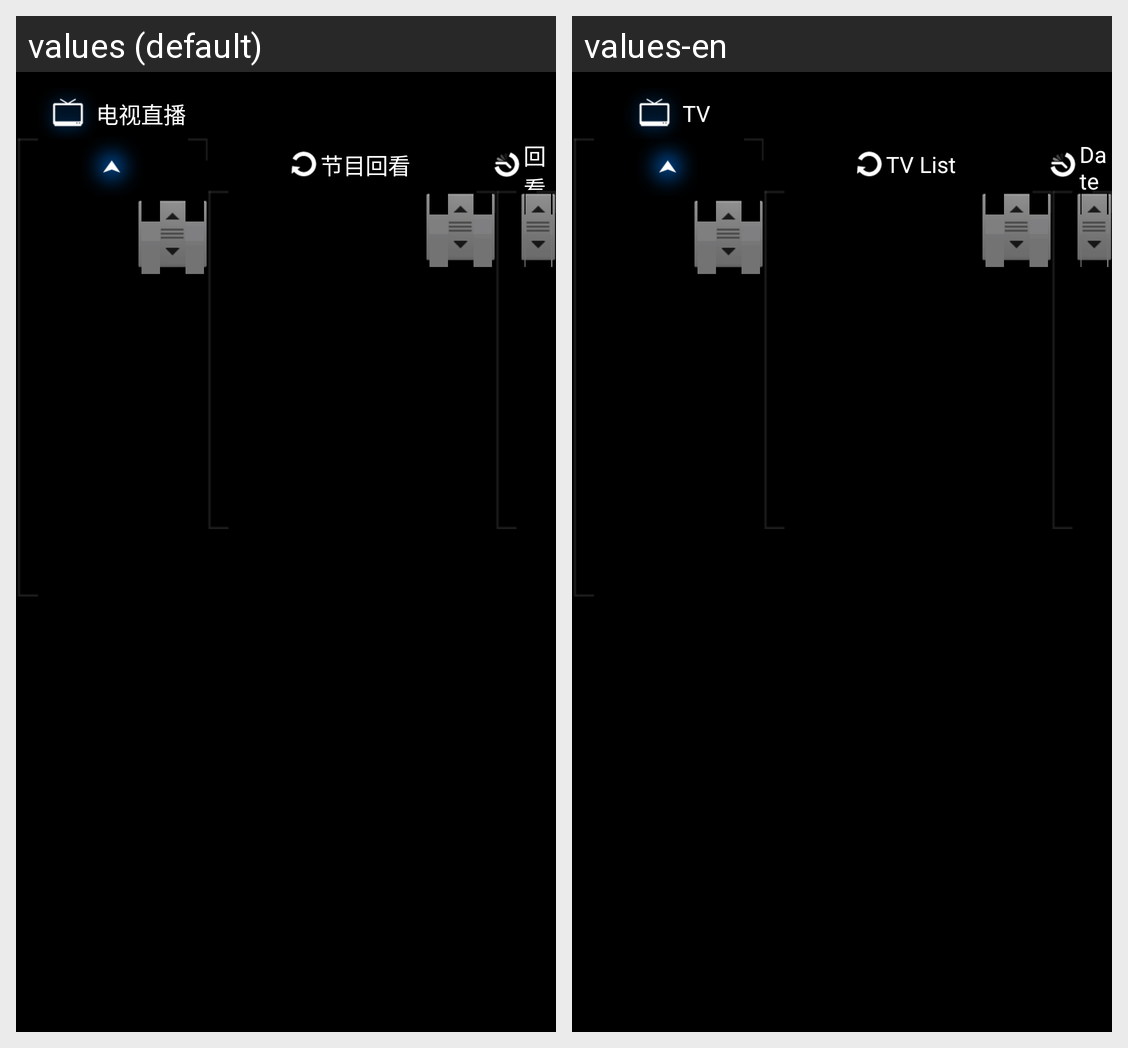

Here is an Android app screen in its default locale and in the app's own translations. Write out the translated-string differences for the strings that appear on this screen.
Android screen res/layout/framwork_live_osd.xml rendered under 2 locales, left to right: values (default), values-en. Device: Nexus 5 (rendered at 1080×1920; each locale shown at half size, 540×960, under a caption strip naming it); theme AppTheme.
Strings drawn on this screen, with the default value and each locale's value (text and hints the layout hard-codes, and strings that could not be matched under every locale, appear in the picture but are not listed):

mainmenu_live
  values: 电视直播
  values-en: TV

live_list
  values: 节目回看
  values-en: TV List

live_menu_date
  values: 回看日期
  values-en: Date
